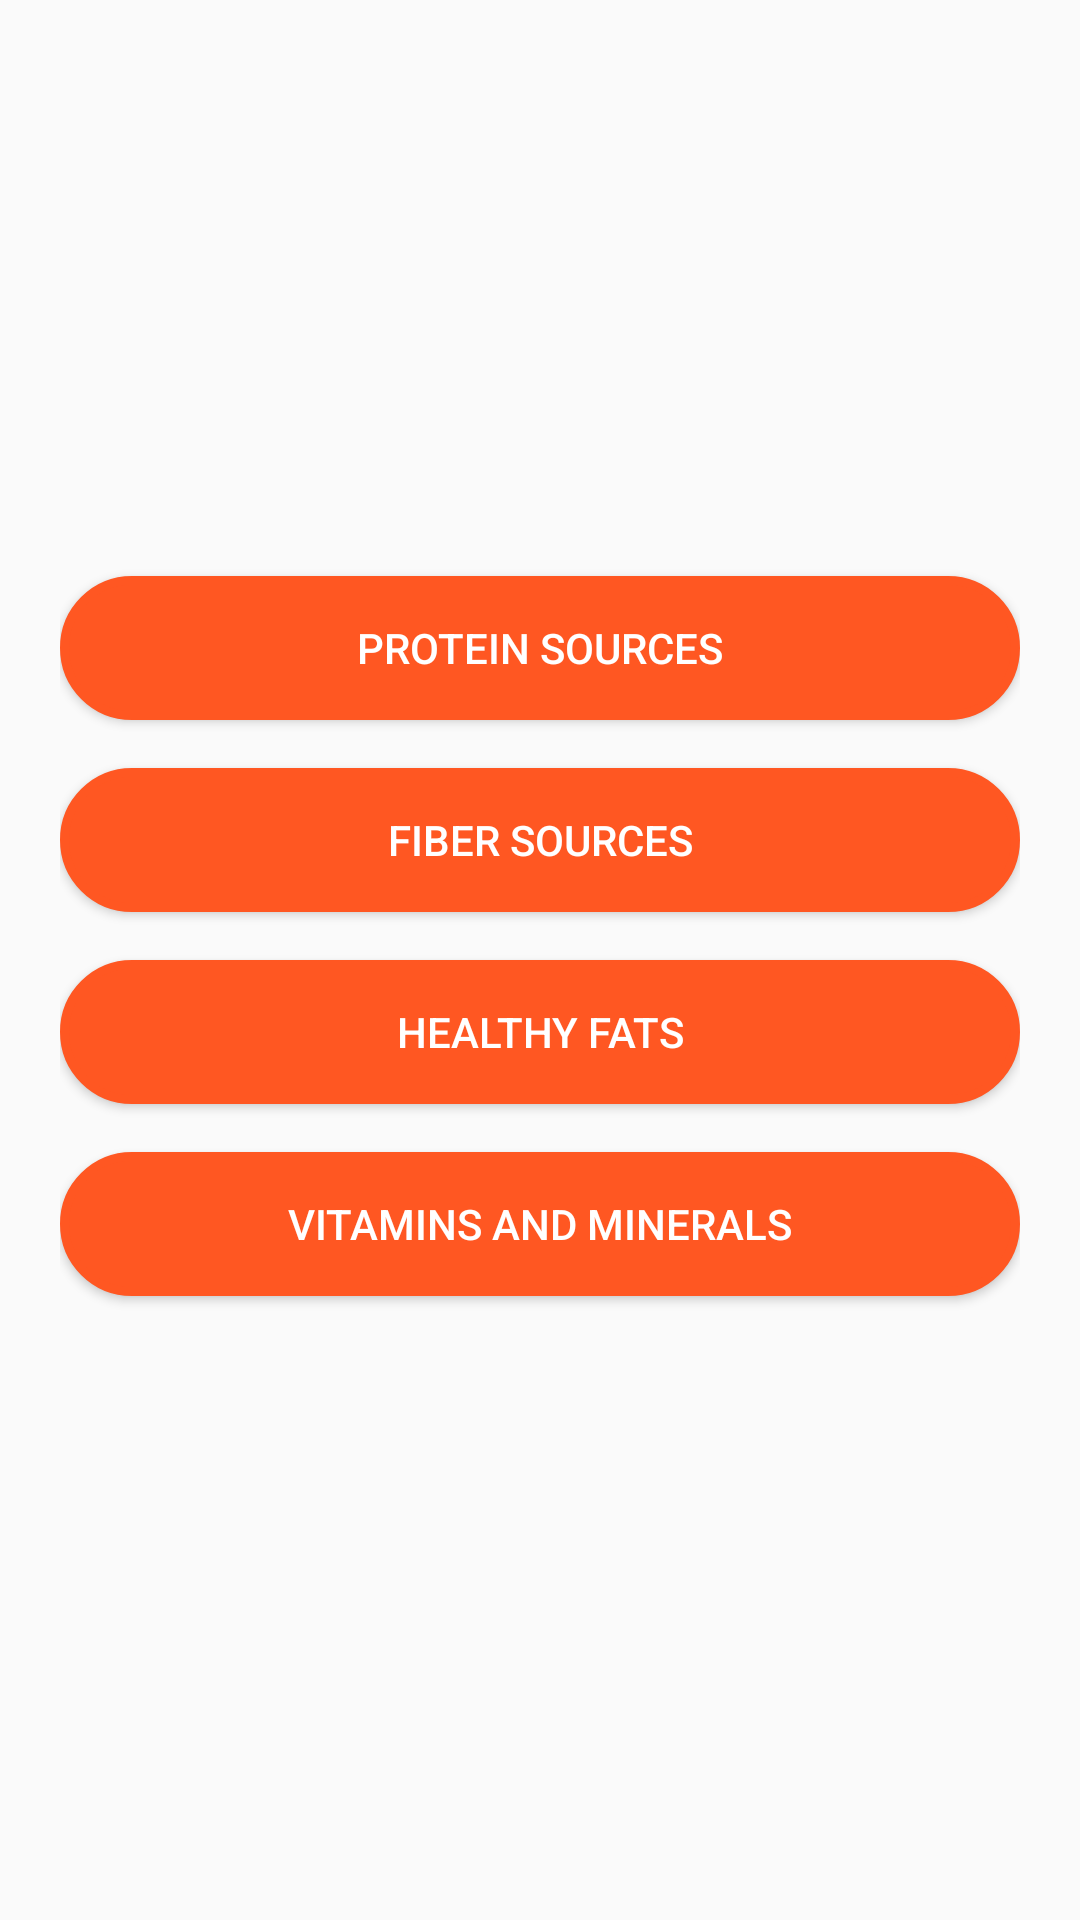

Here is an Android app screen rendered from its layout file. Give the layout XML and the strings, colors and styles it references.
<!-- AndroidManifest.xml: application theme Base.Theme.FitFood -->
<!-- res/layout/activity_food_guide.xml -->
<?xml version="1.0" encoding="utf-8"?>
<LinearLayout xmlns:android="http://schemas.android.com/apk/res/android"
    android:layout_width="match_parent"
    android:layout_height="match_parent"
    android:orientation="vertical"
    android:padding="20dp"
    android:fitsSystemWindows="true"
    android:gravity="center">

    <Button
        android:id="@+id/btnProtein"
        android:layout_width="match_parent"
        android:layout_height="wrap_content"
        android:text="Protein Sources"
        android:background="@drawable/btn3"
        android:backgroundTint="@color/today_color"
        android:textColor="@color/white"
        android:layout_marginBottom="16dp" />

    <Button
        android:id="@+id/btnFiber"
        android:layout_width="match_parent"
        android:layout_height="wrap_content"
        android:text="Fiber Sources"
        android:background="@drawable/btn3"
        android:backgroundTint="@color/today_color"
        android:textColor="@color/white"
        android:layout_marginBottom="16dp" />

    <Button
        android:id="@+id/btnFats"
        android:layout_width="match_parent"
        android:layout_height="wrap_content"
        android:text="Healthy Fats"
        android:background="@drawable/btn3"
        android:backgroundTint="@color/today_color"
        android:textColor="@color/white"
        android:layout_marginBottom="16dp" />

    <Button
        android:id="@+id/btnVitamins"
        android:layout_width="match_parent"
        android:layout_height="wrap_content"
        android:text="Vitamins And Minerals"
        android:background="@drawable/btn3"
        android:backgroundTint="@color/today_color"
        android:textColor="@color/white"
        android:layout_marginBottom="16dp" />

</LinearLayout>
<!-- resources referenced by this layout -->
<resources>
  <color name="today_color">#FF5722</color>
  <color name="white">#FFFFFFFF</color>
  <!-- drawable btn3 (drawable) -->
  <?xml version="1.0" encoding="utf-8"?>
  <shape xmlns:android="http://schemas.android.com/apk/res/android" android:shape="rectangle">
      <solid android:color="@color/blue1"/>
      <stroke android:width="3dp" />
      <corners android:radius="25dp"/>
  </shape>
  <style name="Base.Theme.FitFood" parent="Theme.AppCompat.Light.NoActionBar">
          <item name="colorPrimary">@color/today_color</item>
          <item name="colorPrimaryDark">@color/today_color</item>
          <item name="colorAccent">@color/teal_200</item>
          <item name="android:statusBarColor">@android:color/transparent</item>
          <item name="android:windowDrawsSystemBarBackgrounds">true</item>
          <item name="android:windowLightStatusBar">false</item>
          <item name="android:windowTranslucentStatus">true</item>
      </style>
  <color name="blue1">#052659</color>
  <color name="teal_200">#80CBC4</color>
</resources>
